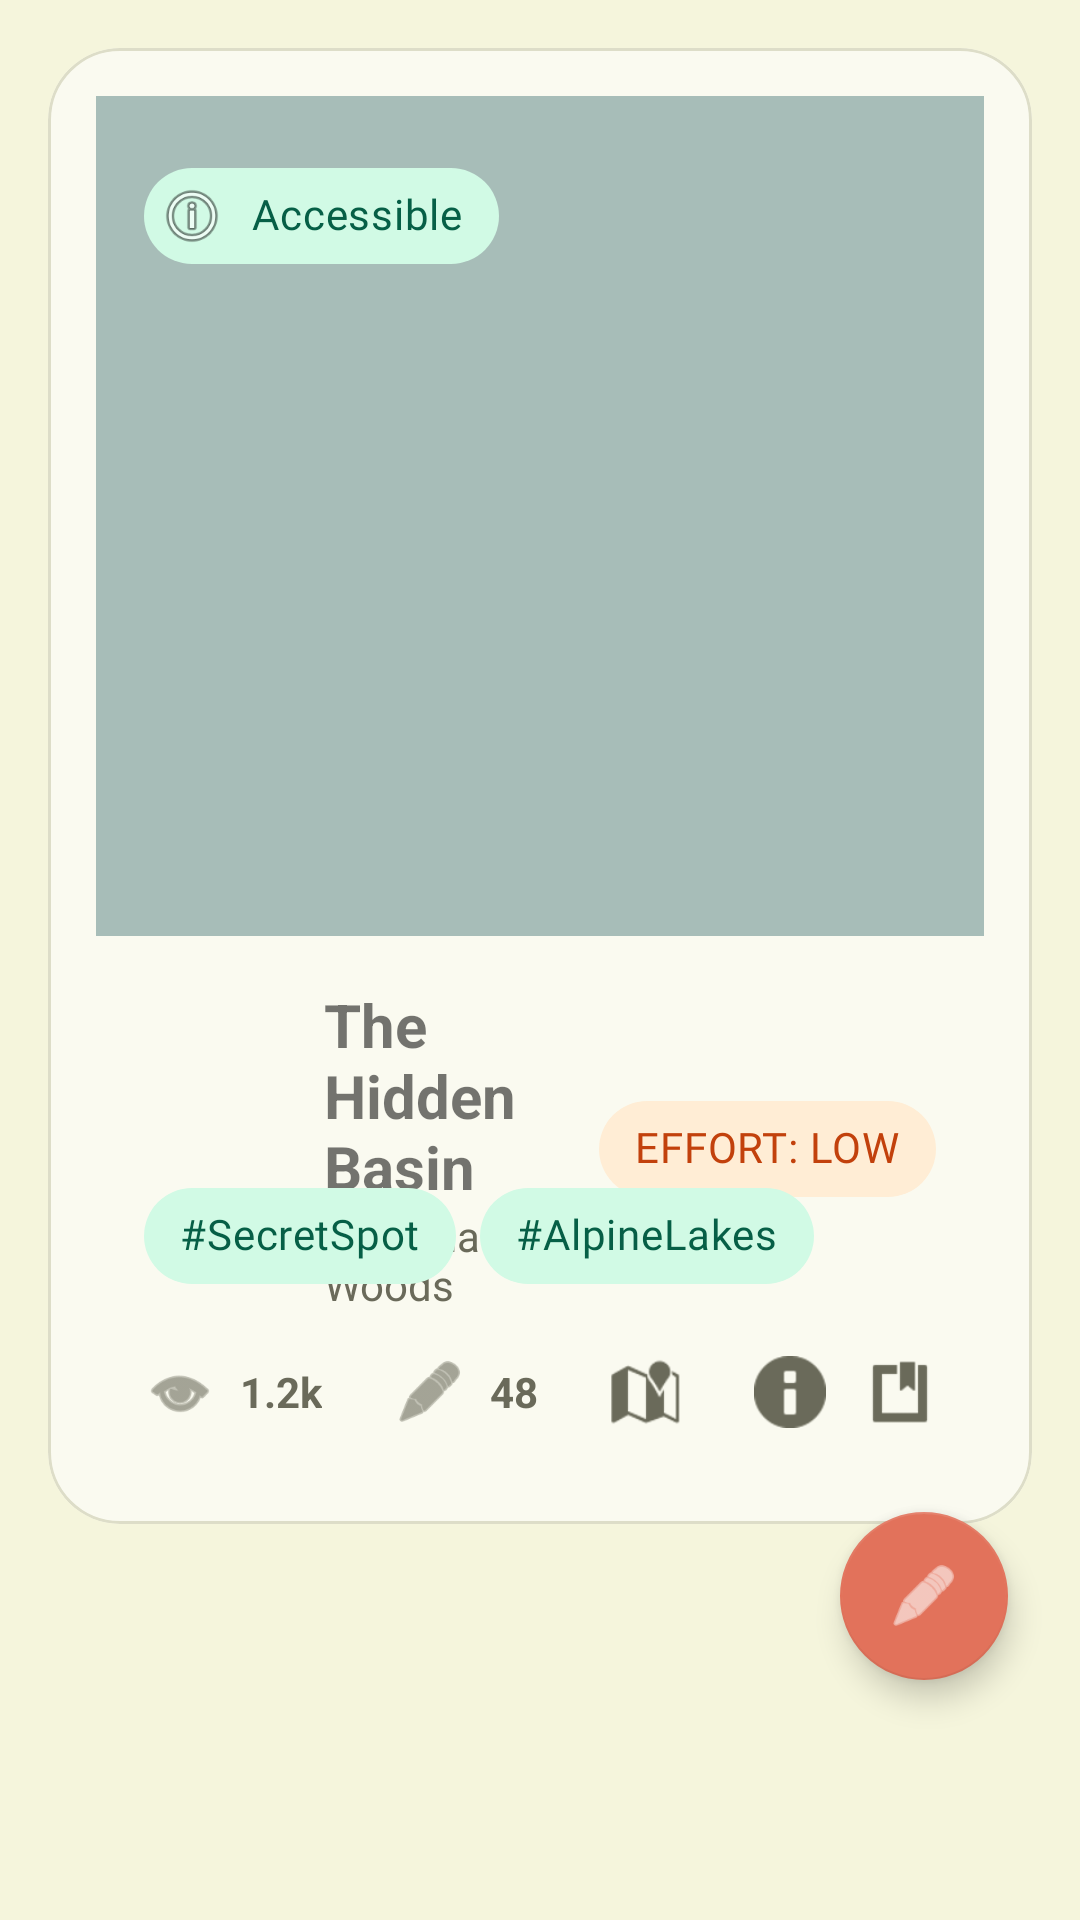

Layout XML and referenced resources for this Android screen:
<!-- AndroidManifest.xml: application theme Theme.TravelApp -->
<!-- res/layout/fragment_home.xml -->
<?xml version="1.0" encoding="utf-8"?>
<androidx.coordinatorlayout.widget.CoordinatorLayout
    xmlns:android="http://schemas.android.com/apk/res/android"
    xmlns:app="http://schemas.android.com/apk/res-auto"
    xmlns:tools="http://schemas.android.com/tools"
    android:layout_width="match_parent"
    android:layout_height="match_parent"
    android:background="@color/background">

    <ScrollView
        android:layout_width="match_parent"
        android:layout_height="match_parent"
        android:clipToPadding="false"
        android:paddingBottom="100dp"> <LinearLayout
        android:layout_width="match_parent"
        android:layout_height="wrap_content"
        android:orientation="vertical"
        android:padding="16dp">

        <com.google.android.material.card.MaterialCardView
            style="@style/Widget.TravelApp.Card.Post"
            android:layout_width="match_parent"
            android:layout_height="wrap_content"
            android:layout_marginBottom="24dp">

            <androidx.constraintlayout.widget.ConstraintLayout
                android:layout_width="match_parent"
                android:layout_height="wrap_content"
                android:paddingBottom="16dp">

                <ImageView
                    android:id="@+id/ivPostImage"
                    android:layout_width="match_parent"
                    android:layout_height="280dp"
                    android:scaleType="centerCrop"
                    android:background="#A7BDB8"
                    tools:src="@tools:sample/backgrounds/scenic"
                    app:layout_constraintTop_toTopOf="parent" />

                <com.google.android.material.chip.Chip
                    android:id="@+id/chipTopBadge"
                    style="@style/Widget.TravelApp.Chip.Tag.Green"
                    android:layout_width="wrap_content"
                    android:layout_height="wrap_content"
                    android:text="Accessible"
                    android:layout_marginStart="16dp"
                    android:layout_marginTop="16dp"
                    app:chipIcon="@android:drawable/ic_menu_info_details"                    app:layout_constraintTop_toTopOf="@id/ivPostImage"
                    app:layout_constraintStart_toStartOf="parent"/>

                <com.google.android.material.imageview.ShapeableImageView
                    android:id="@+id/ivAvatar"
                    android:layout_width="48dp"
                    android:layout_height="48dp"
                    android:layout_marginStart="16dp"
                    android:layout_marginTop="16dp"
                    android:scaleType="centerCrop"
                    app:shapeAppearanceOverlay="@style/Widget.TravelApp.Avatar"
                    tools:src="@tools:sample/avatars"
                    app:layout_constraintTop_toBottomOf="@id/ivPostImage"
                    app:layout_constraintStart_toStartOf="parent" />

                <com.google.android.material.chip.Chip
                    android:id="@+id/chipEffort"
                    style="@style/Widget.TravelApp.Chip.Tag.Orange"
                    android:layout_width="wrap_content"
                    android:layout_height="wrap_content"
                    android:text="EFFORT: LOW"
                    android:layout_marginEnd="16dp"
                    app:layout_constraintTop_toTopOf="@id/tvPostTitle"
                    app:layout_constraintBottom_toBottomOf="@id/tvPostAuthor"
                    app:layout_constraintEnd_toEndOf="parent" />

                <TextView
                    android:id="@+id/tvPostTitle"
                    android:layout_width="0dp"
                    android:layout_height="wrap_content"
                    android:text="The Hidden Basin"
                    android:textSize="20sp"
                    android:textStyle="bold"
                    android:layout_marginStart="12dp"
                    android:layout_marginEnd="8dp"
                    app:layout_constraintTop_toTopOf="@id/ivAvatar"
                    app:layout_constraintStart_toEndOf="@id/ivAvatar"
                    app:layout_constraintEnd_toStartOf="@id/chipEffort" />

                <TextView
                    android:id="@+id/tvPostAuthor"
                    android:layout_width="0dp"
                    android:layout_height="wrap_content"
                    android:text="by Elena Woods"
                    android:textColor="@color/text_secondary"
                    app:layout_constraintTop_toBottomOf="@id/tvPostTitle"
                    app:layout_constraintStart_toStartOf="@id/tvPostTitle"
                    app:layout_constraintEnd_toEndOf="@id/tvPostTitle" />

                <LinearLayout
                    android:id="@+id/layoutTags"
                    android:layout_width="match_parent"
                    android:layout_height="wrap_content"
                    android:orientation="horizontal"
                    android:paddingHorizontal="16dp"
                    android:layout_marginTop="12dp"
                    app:layout_constraintTop_toBottomOf="@id/ivAvatar">

                    <com.google.android.material.chip.Chip
                        style="@style/Widget.TravelApp.Chip.Tag.Green"
                        android:layout_width="wrap_content"
                        android:layout_height="wrap_content"
                        android:text="#SecretSpot"
                        android:layout_marginEnd="8dp" />

                    <com.google.android.material.chip.Chip
                        style="@style/Widget.TravelApp.Chip.Tag.Green"
                        android:layout_width="wrap_content"
                        android:layout_height="wrap_content"
                        android:text="#AlpineLakes" />
                </LinearLayout>

                <LinearLayout
                    android:layout_width="match_parent"
                    android:layout_height="wrap_content"
                    android:orientation="horizontal"
                    android:paddingHorizontal="16dp"
                    android:layout_marginTop="16dp"
                    android:gravity="center_vertical"
                    app:layout_constraintTop_toBottomOf="@id/layoutTags">

                    <ImageView
                        android:layout_width="24dp"
                        android:layout_height="24dp"
                        app:tint="@color/text_secondary"
                        android:src="@android:drawable/ic_menu_view" />
                    <TextView
                        android:layout_width="wrap_content"
                        android:layout_height="wrap_content"
                        android:text="1.2k"
                        android:textColor="@color/text_secondary"
                        android:layout_marginStart="8dp"
                        android:layout_marginEnd="24dp"
                        android:textStyle="bold"/>

                    <ImageView
                        android:layout_width="24dp"
                        android:layout_height="24dp"
                        app:tint="@color/text_secondary"
                        android:src="@android:drawable/ic_menu_edit" />
                    <TextView
                        android:layout_width="wrap_content"
                        android:layout_height="wrap_content"
                        android:text="48"
                        android:textColor="@color/text_secondary"
                        android:layout_marginStart="8dp"
                        android:layout_marginEnd="24dp"
                        android:textStyle="bold"/>

                    <ImageView
                        android:layout_width="24dp"
                        android:layout_height="24dp"
                        app:tint="@color/text_secondary"
                        android:src="@android:drawable/ic_dialog_map"
                        android:layout_marginEnd="24dp"/>

                    <ImageView
                        android:layout_width="24dp"
                        android:layout_height="24dp"
                        app:tint="@color/text_secondary"
                        android:src="@android:drawable/ic_dialog_info" />

                    <View
                        android:layout_width="0dp"
                        android:layout_height="0dp"
                        android:layout_weight="1" />

                    <ImageView
                        android:layout_width="24dp"
                        android:layout_height="24dp"
                        app:tint="@color/text_secondary"
                        android:src="@android:drawable/ic_input_get" />
                </LinearLayout>

            </androidx.constraintlayout.widget.ConstraintLayout>
        </com.google.android.material.card.MaterialCardView>

    </LinearLayout>
    </ScrollView>

    <com.google.android.material.floatingactionbutton.FloatingActionButton
        android:id="@+id/fabNewPost"
        android:layout_width="wrap_content"
        android:layout_height="wrap_content"
        android:layout_gravity="bottom|end"
        android:layout_marginEnd="24dp"
        android:layout_marginBottom="80dp"
        app:backgroundTint="@color/primary"
        app:tint="@android:color/white"
        android:src="@android:drawable/ic_menu_edit" />

</androidx.coordinatorlayout.widget.CoordinatorLayout>
<!-- resources referenced by this layout -->
<resources>
  <color name="background">#F5F5DC</color>
  <color name="primary">#E2725B</color>
  <color name="text_secondary">#6A6A5A</color>
  <style name="Widget.TravelApp.Avatar" parent="">
          <item name="cornerFamily">rounded</item>
          <item name="cornerSize">50%</item> </style>
  <style name="Widget.TravelApp.Card.Post" parent="Widget.MaterialComponents.CardView">
          <item name="cardCornerRadius">24dp</item>
          <item name="cardElevation">0dp</item>
          <item name="cardBackgroundColor">@color/surface</item>
          <item name="strokeWidth">1dp</item>
          <item name="strokeColor">@color/divider</item>
      </style>
  <style name="Widget.TravelApp.Chip.Tag.Green" parent="Widget.TravelApp.Chip.Tag">
          <item name="chipBackgroundColor">#D1FAE5</item> <item name="android:textColor">#065F46</item> </style>
  <style name="Widget.TravelApp.Chip.Tag.Orange" parent="Widget.TravelApp.Chip.Tag">
          <item name="chipBackgroundColor">#FFEDD5</item> <item name="android:textColor">#C2410C</item> </style>
  <color name="surface">#FAFAF0</color>
  <color name="divider">#DDDDC8</color>
  <style name="Widget.TravelApp.Chip.Tag" parent="Widget.MaterialComponents.Chip.Action">
          <item name="chipStrokeWidth">0dp</item>
          <item name="chipMinHeight">32dp</item>
          <item name="android:textAppearance">@style/TextAppearance.TravelApp.BodyMedium</item>
      </style>
  <color name="primary_dark">#8B3A2A</color>
  <color name="on_primary">#FFFFFF</color>
  <color name="secondary">#84A98C</color>
  <color name="secondary_dark">#2D4A38</color>
  <color name="on_secondary">#FFFFFF</color>
  <color name="on_background">#2A2A1A</color>
  <color name="on_surface">#2A2A1A</color>
  <color name="error">#B00020</color>
  <color name="on_error">#FFFFFF</color>
  <style name="TextAppearance.TravelApp.BodyLarge" parent="TextAppearance.MaterialComponents.Body1">
          <item name="fontFamily">@font/be_vietnam_pro_regular</item>
          <item name="android:fontFamily">@font/be_vietnam_pro_regular</item>
          <item name="android:textSize">16sp</item>
          <item name="android:textColor">@color/text_primary</item>
      </style>
  <style name="TextAppearance.TravelApp.BodyMedium" parent="TextAppearance.MaterialComponents.Body2">
          <item name="fontFamily">@font/be_vietnam_pro_regular</item>
          <item name="android:fontFamily">@font/be_vietnam_pro_regular</item>
          <item name="android:textSize">14sp</item>
          <item name="android:textColor">@color/text_secondary</item>
      </style>
  <style name="TextAppearance.TravelApp.LabelMedium" parent="TextAppearance.MaterialComponents.Caption">
          <item name="fontFamily">@font/be_vietnam_pro_regular</item>
          <item name="android:fontFamily">@font/be_vietnam_pro_regular</item>
          <item name="android:textSize">11sp</item>
          <item name="android:textColor">@color/text_hint</item>
      </style>
  <style name="ShapeAppearance.TravelApp.Small" parent="">
          <item name="cornerFamily">rounded</item>
          <item name="cornerSize">8dp</item>
      </style>
  <style name="ShapeAppearance.TravelApp.Medium" parent="">
          <item name="cornerFamily">rounded</item>
          <item name="cornerSize">16dp</item>
      </style>
  <style name="ShapeAppearance.TravelApp.Large" parent="">
          <item name="cornerFamily">rounded</item>
          <item name="cornerSize">24dp</item>
      </style>
  <style name="Widget.TravelApp.Button.Text" parent="Widget.MaterialComponents.Button.TextButton">
          <item name="android:textColor">@color/primary</item>
          <item name="android:textAppearance">@style/TextAppearance.TravelApp.TitleMedium</item>
      </style>
  <color name="text_primary">#2A2A1A</color>
  <color name="text_hint">#A0A08A</color>
  <style name="ShapeAppearance.TravelApp.Pill" parent="">
          <item name="cornerFamily">rounded</item>
          <item name="cornerSize">50%</item>
      </style>
  <color name="ripple_primary">#33E2725B</color>
</resources>
